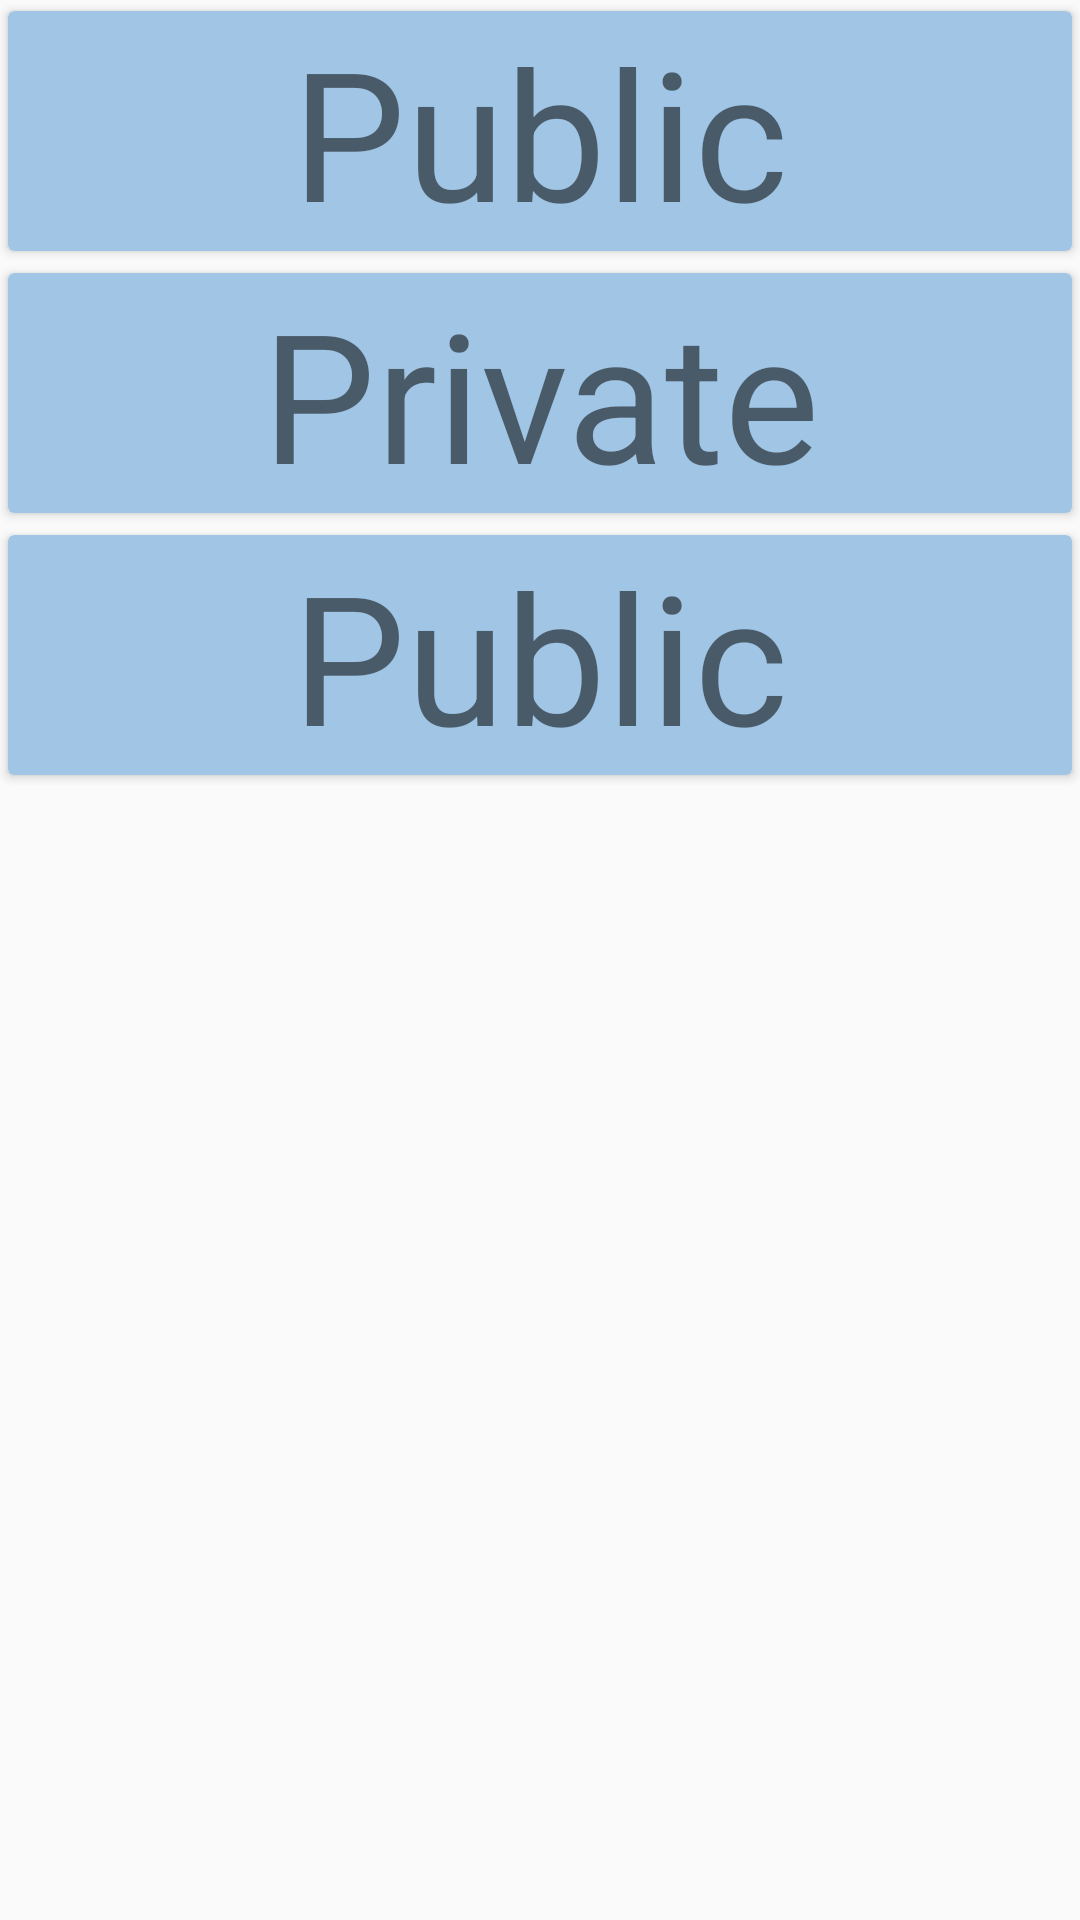

Produce the Android XML layout that renders to this screen, including the resource entries it uses.
<!-- AndroidManifest.xml: application theme Theme.AppCompat.DayNight.NoActionBar -->
<!-- res/layout/fragment_private.xml -->
<?xml version="1.0" encoding="utf-8"?>
<RelativeLayout android:id="@+id/card_outer_relative_layout"
    android:layout_height="match_parent"
    android:layout_width="match_parent"
    xmlns:android="http://schemas.android.com/apk/res/android">

    <ScrollView xmlns:android="http://schemas.android.com/apk/res/android"
        android:layout_width="match_parent"
        android:layout_height="match_parent"
        android:id="@+id/cardMenuScrollView">
        <LinearLayout
            android:layout_width="match_parent"
            android:layout_height="wrap_content"
            android:orientation="vertical">

            <android.support.v7.widget.CardView
                style="@style/CardTheme"
                android:id="@+id/card_person"
                android:onClick="couple_room">
                <TextView
                    android:id="@+id/card_person_text"
                    android:layout_width="match_parent"
                    android:layout_height="wrap_content"
                    android:textSize="60sp"
                    android:textAlignment="center"
                    android:text="@string/card_public"/>
            </android.support.v7.widget.CardView>

            <RelativeLayout
                android:id="@+id/card_inner_person_relative_layout"
                android:layout_height="wrap_content"
                android:layout_width="match_parent"
                xmlns:android="http://schemas.android.com/apk/res/android">
            </RelativeLayout>

            <android.support.v7.widget.CardView
                style="@style/CardTheme"
                android:id="@+id/card_private">
                <TextView
                    android:id="@+id/card_private_text"
                    android:layout_width="match_parent"
                    android:layout_height="wrap_content"
                    android:textSize="60sp"
                    android:textAlignment="center"
                    android:text="@string/card_private"/>
            </android.support.v7.widget.CardView>

            <android.support.v7.widget.CardView
                style="@style/CardTheme"
                android:id="@+id/card_public">
                <TextView
                    android:id="@+id/card_public_text"
                    android:layout_width="match_parent"
                    android:layout_height="wrap_content"
                    android:textSize="60sp"
                    android:textAlignment="center"
                    android:text="@string/card_public"/>
            </android.support.v7.widget.CardView>

        </LinearLayout>
    </ScrollView>
</RelativeLayout>
<!-- resources referenced by this layout -->
<resources>
  <string name="card_private">Private</string>
  <string name="card_public">Public</string>
  <style name="CardTheme" parent="Base.CardView">
          <item name="android:layout_gravity">center</item>
          <item name="android:layout_width">match_parent</item>
          <item name="android:layout_height">wrap_content</item>
          <item name="cardUseCompatPadding">true</item>
          <item name="cardElevation">2sp</item>
          <item name="cardCornerRadius">2sp</item>
          <item name="cardBackgroundColor">@color/colorPrimaryLight</item>
      </style>
  <color name="colorPrimaryLight">#a0c5e5 </color>
</resources>
